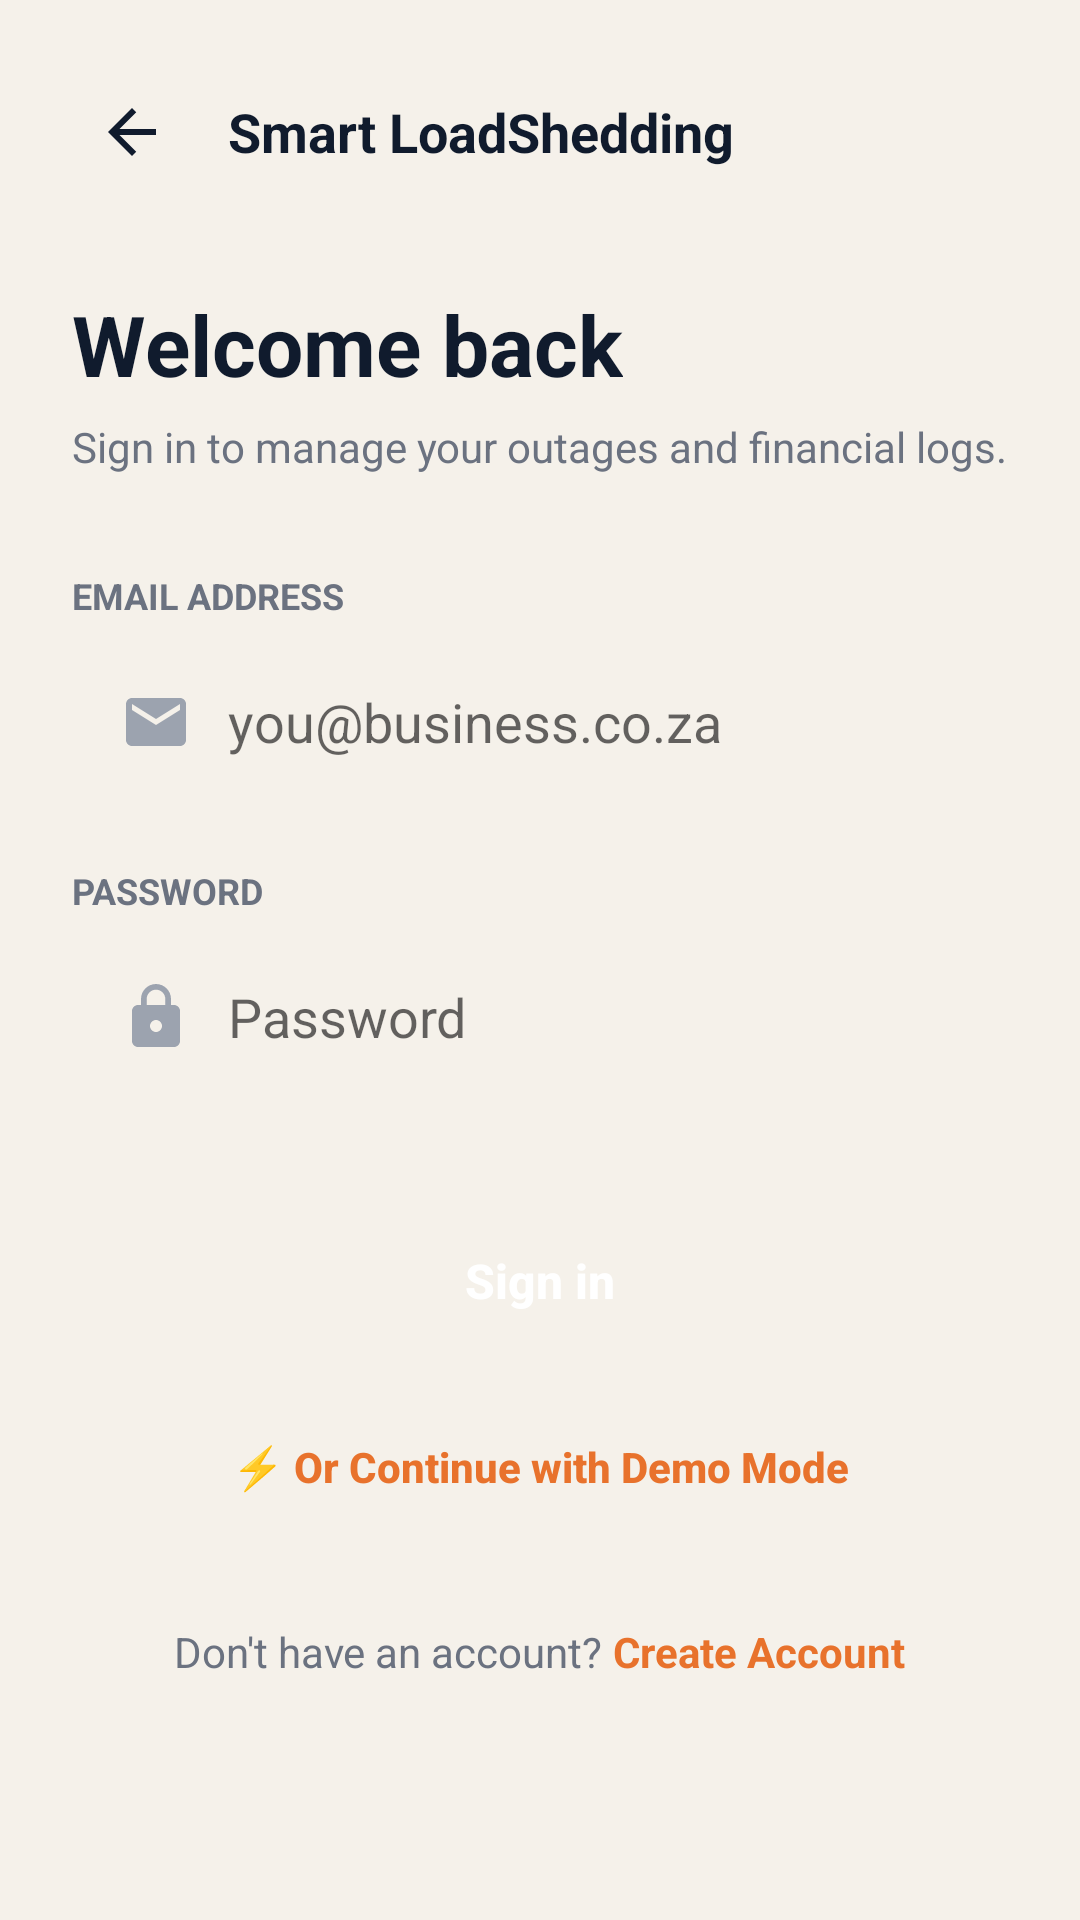

Write the Android layout XML for this screen, with the resource values it uses.
<!-- AndroidManifest.xml: application theme Theme.SmartLoadShedding -->
<!-- res/layout/activity_login.xml -->
<?xml version="1.0" encoding="utf-8"?>
<ScrollView xmlns:android="http://schemas.android.com/apk/res/android"
    xmlns:app="http://schemas.android.com/apk/res-auto"
    android:layout_width="match_parent"
    android:layout_height="match_parent"
    android:fitsSystemWindows="true"
    android:background="@color/background_cream"
    android:fillViewport="true">

    <LinearLayout
        android:layout_width="match_parent"
        android:layout_height="wrap_content"
        android:orientation="vertical"
        android:padding="24dp">

        
        <LinearLayout
            android:layout_width="match_parent"
            android:layout_height="wrap_content"
            android:gravity="center_vertical"
            android:orientation="horizontal">

            <ImageButton
                android:id="@+id/btnBackLogin"
                android:layout_width="40dp"
                android:layout_height="40dp"
                android:background="?attr/selectableItemBackgroundBorderless"
                android:src="@drawable/ic_arrow_back"
                app:tint="@color/brand_navy"
                android:contentDescription="Back" />

            <TextView
                android:layout_width="wrap_content"
                android:layout_height="wrap_content"
                android:layout_marginStart="12dp"
                android:text="Smart LoadShedding"
                android:textColor="@color/brand_navy"
                android:textSize="18sp"
                android:textStyle="bold" />
        </LinearLayout>

        
        <TextView
            android:layout_width="wrap_content"
            android:layout_height="wrap_content"
            android:layout_marginTop="32dp"
            android:text="Welcome back"
            android:textColor="@color/brand_navy"
            android:textSize="28sp"
            android:textStyle="bold" />

        <TextView
            android:layout_width="wrap_content"
            android:layout_height="wrap_content"
            android:layout_marginTop="6dp"
            android:text="Sign in to manage your outages and financial logs."
            android:textColor="@color/text_secondary"
            android:textSize="14sp" />

        
        <TextView
            android:layout_width="wrap_content"
            android:layout_height="wrap_content"
            android:layout_marginTop="32dp"
            android:text="EMAIL ADDRESS"
            android:textColor="@color/text_secondary"
            android:textSize="12sp"
            android:textStyle="bold" />

        <EditText
            android:id="@+id/etEmail"
            android:layout_width="match_parent"
            android:layout_height="56dp"
            android:layout_marginTop="6dp"
            android:background="@drawable/bg_rounded_input"
            android:drawableStart="@drawable/ic_mail"
            android:drawablePadding="12dp"
            android:gravity="center_vertical"
            android:hint="you@business.co.za"
            android:inputType="textEmailAddress"
            android:paddingStart="16dp"
            android:paddingEnd="16dp" />

        
        <TextView
            android:layout_width="wrap_content"
            android:layout_height="wrap_content"
            android:layout_marginTop="20dp"
            android:text="PASSWORD"
            android:textColor="@color/text_secondary"
            android:textSize="12sp"
            android:textStyle="bold" />

        <EditText
            android:id="@+id/etPassword"
            android:layout_width="match_parent"
            android:layout_height="56dp"
            android:layout_marginTop="6dp"
            android:background="@drawable/bg_rounded_input"
            android:drawableStart="@drawable/ic_lock"
            android:drawablePadding="12dp"
            android:gravity="center_vertical"
            android:hint="Password"
            android:inputType="textPassword"
            android:paddingStart="16dp"
            android:paddingEnd="16dp" />

        
        <Button
            android:id="@+id/btnSignIn"
            android:layout_width="match_parent"
            android:layout_height="56dp"
            android:layout_marginTop="32dp"
            android:background="@drawable/bg_rounded_input"
            android:backgroundTint="@color/brand_navy"
            android:text="Sign in"
            android:textAllCaps="false"
            android:textColor="@android:color/white"
            android:textSize="16sp"
            android:textStyle="bold" />

        
        <Button
            android:id="@+id/btnDemoLogin"
            android:layout_width="match_parent"
            android:layout_height="48dp"
            android:layout_marginTop="10dp"
            android:background="@android:color/transparent"
            android:text="⚡ Or Continue with Demo Mode"
            android:textAllCaps="false"
            android:textColor="@color/brand_orange"
            android:textSize="14sp"
            android:textStyle="bold" />

        <ProgressBar
            android:id="@+id/progressBar"
            android:layout_width="wrap_content"
            android:layout_height="wrap_content"
            android:layout_gravity="center"
            android:layout_marginTop="16dp"
            android:visibility="gone" />

        
        <LinearLayout
            android:layout_width="match_parent"
            android:layout_height="wrap_content"
            android:layout_marginTop="28dp"
            android:gravity="center"
            android:orientation="horizontal">

            <TextView
                android:layout_width="wrap_content"
                android:layout_height="wrap_content"
                android:text="Don't have an account? "
                android:textColor="@color/text_secondary" />

            <TextView
                android:id="@+id/tvCreateAccount"
                android:layout_width="wrap_content"
                android:layout_height="wrap_content"
                android:text="Create Account"
                android:textColor="@color/brand_orange"
                android:textStyle="bold" />
        </LinearLayout>

    </LinearLayout>
</ScrollView>
<!-- resources referenced by this layout -->
<resources>
  <color name="background_cream">#F5F1EA</color>
  <color name="brand_navy">#101B2D</color>
  <color name="brand_orange">#E8722C</color>
  <color name="text_secondary">#6B7280</color>
  <!-- drawable ic_arrow_back (drawable) -->
  <?xml version="1.0" encoding="utf-8"?>
  <vector xmlns:android="http://schemas.android.com/apk/res/android"
      android:width="24dp"
      android:height="24dp"
      android:viewportWidth="24"
      android:viewportHeight="24">
      <path
          android:fillColor="#101B2D"
          android:pathData="M20,11H7.83l5.59,-5.59L12,4l-8,8 8,8 1.41,-1.41L7.83,13H20v-2z" />
  </vector>
  <!-- drawable ic_lock (drawable) -->
  <vector xmlns:android="http://schemas.android.com/apk/res/android"
      android:width="24dp" android:height="24dp"
      android:viewportWidth="24" android:viewportHeight="24">
      <path
          android:fillColor="@color/icon_gray"
          android:pathData="M18,8h-1V6c0,-2.76 -2.24,-5 -5,-5S7,3.24 7,6v2H6c-1.1,0 -2,0.9 -2,2v10c0,1.1 0.9,2 2,2h12c1.1,0 2,-0.9 2,-2V10c0,-1.1 -0.9,-2 -2,-2zM12,17c-1.1,0 -2,-0.9 -2,-2s0.9,-2 2,-2 2,0.9 2,2 -0.9,2 -2,2zM15.1,8H8.9V6c0,-1.71 1.39,-3.1 3.1,-3.1 1.71,0 3.1,1.39 3.1,3.1v2z"/>
  </vector>
  <!-- drawable ic_mail (drawable) -->
  <vector xmlns:android="http://schemas.android.com/apk/res/android"
      android:width="24dp" android:height="24dp"
      android:viewportWidth="24" android:viewportHeight="24">
      <path
          android:fillColor="@color/icon_gray"
          android:pathData="M20,4H4c-1.1,0 -1.99,0.9 -1.99,2L2,18c0,1.1 0.9,2 2,2h16c1.1,0 2,-0.9 2,-2V6c0,-1.1 -0.9,-2 -2,-2zM20,8l-8,5L4,8V6l8,5 8,-5v2z"/>
  </vector>
  <style name="Theme.SmartLoadShedding" parent="Theme.MaterialComponents.DayNight.NoActionBar">
          <item name="colorPrimary">@color/brand_navy</item>
          <item name="colorSecondary">@color/brand_orange</item>
          <item name="android:windowBackground">@color/background_cream</item>
          <item name="colorOnPrimary">@color/white</item>
      </style>
  <color name="icon_gray">#9CA3AF</color>
  <color name="white">#FFFFFFFF</color>
</resources>
